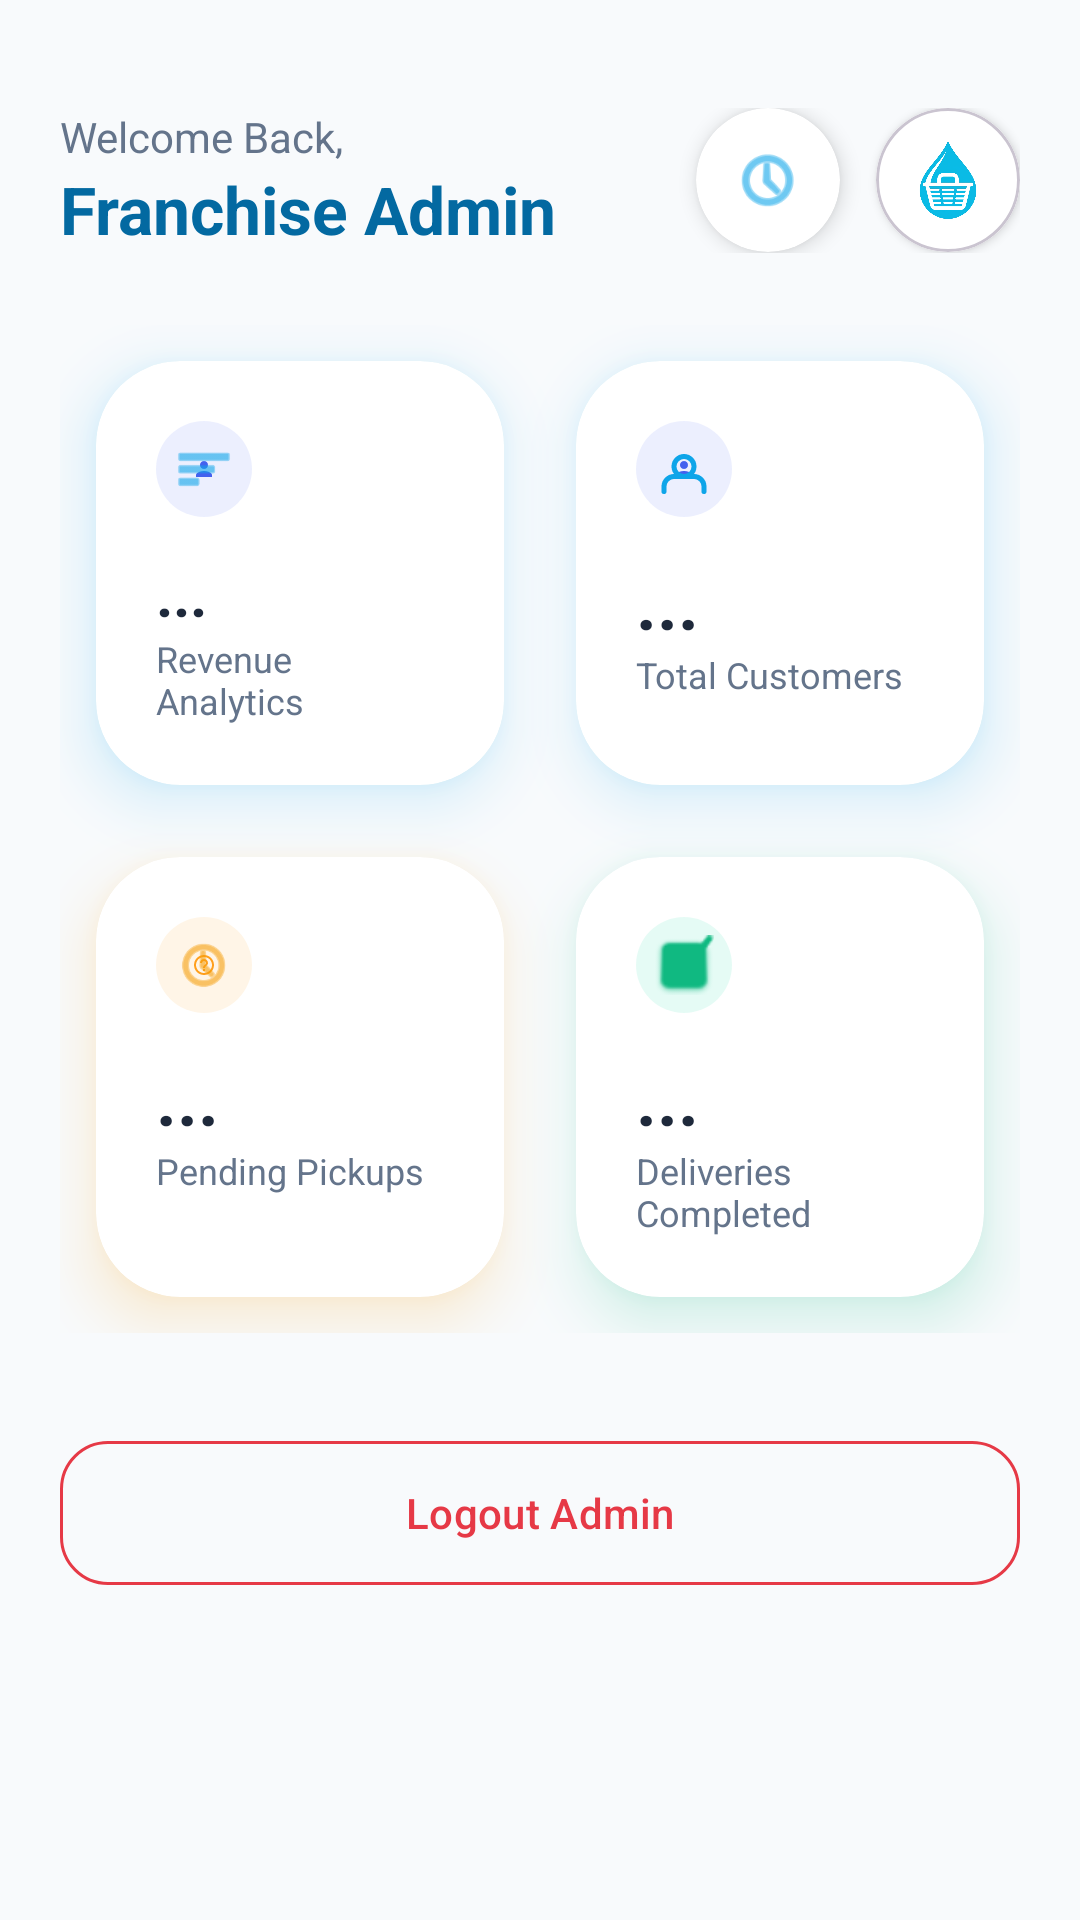

Reconstruct the res/layout file that produces this screen, plus the resources it refers to.
<!-- AndroidManifest.xml: application theme Theme.LaundaryAgent -->
<!-- res/layout/activity_admin_dashboard.xml -->
<?xml version="1.0" encoding="utf-8"?>
<androidx.core.widget.NestedScrollView xmlns:android="http://schemas.android.com/apk/res/android"
    xmlns:app="http://schemas.android.com/apk/res-auto"
    xmlns:tools="http://schemas.android.com/tools"
    android:layout_width="match_parent"
    android:layout_height="match_parent"
    android:background="#F8FAFC"
    tools:context=".AdminDashboardActivity">

    <LinearLayout
        android:layout_width="match_parent"
        android:layout_height="wrap_content"
        android:orientation="vertical"
        android:padding="20dp">

        
        <androidx.constraintlayout.widget.ConstraintLayout
            android:layout_width="match_parent"
            android:layout_height="wrap_content"
            android:layout_marginTop="16dp"
            android:layout_marginBottom="24dp">

            <LinearLayout
                android:layout_width="wrap_content"
                android:layout_height="wrap_content"
                android:orientation="vertical"
                app:layout_constraintStart_toStartOf="parent"
                app:layout_constraintTop_toTopOf="parent">
                <TextView
                    android:id="@+id/tv_admin_welcome"
                    android:layout_width="wrap_content"
                    android:layout_height="wrap_content"
                    android:text="Welcome Back,"
                    android:textColor="#64748B"
                    android:textSize="14sp" />
                <TextView
                    android:id="@+id/tv_admin_name"
                    android:layout_width="wrap_content"
                    android:layout_height="wrap_content"
                    android:text="Franchise Admin"
                    android:textColor="#0369A1"
                    android:textSize="22sp"
                    android:textStyle="bold" />
            </LinearLayout>

            
            <com.google.android.material.card.MaterialCardView
                android:id="@+id/card_history_button"
                android:layout_width="48dp"
                android:layout_height="48dp"
                android:layout_marginEnd="12dp"
                app:cardCornerRadius="24dp"
                app:cardElevation="4dp"
                app:cardBackgroundColor="@android:color/white"
                app:strokeWidth="0dp"
                android:clickable="true"
                android:focusable="true"
                app:layout_constraintEnd_toStartOf="@id/card_logo"
                app:layout_constraintTop_toTopOf="parent">
                <ImageView
                    android:layout_width="match_parent"
                    android:layout_height="match_parent"
                    android:src="@android:drawable/ic_menu_recent_history"
                    app:tint="#0EA5E9"
                    android:padding="12dp"
                    android:scaleType="centerInside"/>
            </com.google.android.material.card.MaterialCardView>

            <com.google.android.material.card.MaterialCardView
                android:id="@+id/card_logo"
                android:layout_width="48dp"
                android:layout_height="48dp"
                app:cardCornerRadius="24dp"
                app:cardElevation="2dp"
                app:layout_constraintEnd_toEndOf="parent"
                app:layout_constraintTop_toTopOf="parent">
                <ImageView
                    android:layout_width="match_parent"
                    android:layout_height="match_parent"
                    android:src="@drawable/app_logo"
                    android:scaleType="centerCrop"/>
            </com.google.android.material.card.MaterialCardView>
        </androidx.constraintlayout.widget.ConstraintLayout>

        
        <GridLayout
            android:layout_width="match_parent"
            android:layout_height="wrap_content"
            android:columnCount="2"
            android:rowCount="2"
            android:alignmentMode="alignMargins"
            android:columnOrderPreserved="false">

            
            <com.google.android.material.card.MaterialCardView
                android:id="@+id/card_revenue"
                android:layout_width="0dp"
                android:layout_height="wrap_content"
                android:layout_rowWeight="1"
                android:layout_columnWeight="1"
                android:layout_margin="12dp"
                app:cardBackgroundColor="@android:color/white"
                app:cardCornerRadius="28dp"
                app:cardElevation="12dp"
                android:outlineAmbientShadowColor="#0EA5E9"
                android:outlineSpotShadowColor="#0EA5E9"
                app:strokeWidth="0dp"
                android:clickable="true"
                android:focusable="true">
                <LinearLayout
                    android:layout_width="match_parent"
                    android:layout_height="wrap_content"
                    android:orientation="vertical"
                    android:padding="20dp">
                    <ImageView android:layout_width="32dp" android:layout_height="32dp" android:src="@android:drawable/ic_menu_sort_by_size" app:tint="#0EA5E9" android:background="@drawable/bg_icon_blue_light" android:padding="6dp"/>
                    <TextView android:id="@+id/tv_stat_revenue_analytics" android:layout_width="wrap_content" android:layout_height="wrap_content" android:text="..." android:textSize="20sp" android:textStyle="bold" android:textColor="#1E293B" android:layout_marginTop="12dp"/>
                    <TextView android:layout_width="wrap_content" android:layout_height="wrap_content" android:text="Revenue Analytics" android:textColor="#64748B" android:textSize="12sp"/>
                </LinearLayout>
            </com.google.android.material.card.MaterialCardView>

            
            <com.google.android.material.card.MaterialCardView
                android:id="@+id/card_total_users"
                android:layout_width="0dp"
                android:layout_height="wrap_content"
                android:layout_rowWeight="1"
                android:layout_columnWeight="1"
                android:layout_margin="12dp"
                app:cardBackgroundColor="@android:color/white"
                app:cardCornerRadius="28dp"
                app:cardElevation="12dp"
                android:outlineAmbientShadowColor="#0EA5E9"
                android:outlineSpotShadowColor="#0EA5E9"
                app:strokeWidth="0dp"
                android:clickable="true"
                android:focusable="true">
                <LinearLayout
                    android:layout_width="match_parent"
                    android:layout_height="wrap_content"
                    android:orientation="vertical"
                    android:padding="20dp">
                    <ImageView android:layout_width="32dp" android:layout_height="32dp" android:src="@drawable/ic_user" app:tint="#0EA5E9" android:background="@drawable/bg_icon_blue_light" android:padding="6dp"/>
                    <TextView android:id="@+id/tv_stat_total_users" android:layout_width="wrap_content" android:layout_height="wrap_content" android:text="..." android:textSize="24sp" android:textStyle="bold" android:textColor="#1E293B" android:layout_marginTop="12dp"/>
                    <TextView android:layout_width="wrap_content" android:layout_height="wrap_content" android:text="Total Customers" android:textColor="#64748B" android:textSize="12sp"/>
                </LinearLayout>
            </com.google.android.material.card.MaterialCardView>

            
            <com.google.android.material.card.MaterialCardView
                android:id="@+id/card_pending_pickups"
                android:layout_width="0dp"
                android:layout_height="wrap_content"
                android:layout_rowWeight="1"
                android:layout_columnWeight="1"
                android:layout_margin="12dp"
                app:cardBackgroundColor="@android:color/white"
                app:cardCornerRadius="28dp"
                app:cardElevation="12dp"
                android:outlineAmbientShadowColor="#F59E0B"
                android:outlineSpotShadowColor="#F59E0B"
                app:strokeWidth="0dp"
                android:clickable="true"
                android:focusable="true">
                <LinearLayout
                    android:layout_width="match_parent"
                    android:layout_height="wrap_content"
                    android:orientation="vertical"
                    android:padding="20dp">
                    <ImageView android:layout_width="32dp" android:layout_height="32dp" android:src="@android:drawable/ic_menu_recent_history" app:tint="#F59E0B" android:background="@drawable/bg_icon_orange_light" android:padding="6dp"/>
                    <TextView android:id="@+id/tv_stat_pending_pickups" android:layout_width="wrap_content" android:layout_height="wrap_content" android:text="..." android:textSize="24sp" android:textStyle="bold" android:textColor="#1E293B" android:layout_marginTop="12dp"/>
                    <TextView android:layout_width="wrap_content" android:layout_height="wrap_content" android:text="Pending Pickups" android:textColor="#64748B" android:textSize="12sp"/>
                </LinearLayout>
            </com.google.android.material.card.MaterialCardView>

            
            <com.google.android.material.card.MaterialCardView
                android:id="@+id/card_completed_deliveries"
                android:layout_width="0dp"
                android:layout_height="wrap_content"
                android:layout_rowWeight="1"
                android:layout_columnWeight="1"
                android:layout_margin="12dp"
                app:cardBackgroundColor="@android:color/white"
                app:cardCornerRadius="28dp"
                app:cardElevation="12dp"
                android:outlineAmbientShadowColor="#10B981"
                android:outlineSpotShadowColor="#10B981"
                app:strokeWidth="0dp">
                <LinearLayout
                    android:layout_width="match_parent"
                    android:layout_height="wrap_content"
                    android:orientation="vertical"
                    android:padding="20dp">
                    <ImageView android:layout_width="32dp" android:layout_height="32dp" android:src="@android:drawable/checkbox_on_background" app:tint="#10B981" android:background="@drawable/bg_icon_green_light" android:padding="6dp"/>
                    <TextView android:id="@+id/tv_stat_completed_deliveries" android:layout_width="wrap_content" android:layout_height="wrap_content" android:text="..." android:textSize="24sp" android:textStyle="bold" android:textColor="#1E293B" android:layout_marginTop="12dp"/>
                    <TextView android:layout_width="wrap_content" android:layout_height="wrap_content" android:text="Deliveries Completed" android:textColor="#64748B" android:textSize="12sp"/>
                </LinearLayout>
            </com.google.android.material.card.MaterialCardView>
        </GridLayout>

        <com.google.android.material.button.MaterialButton
            android:id="@+id/btn_logout_admin"
            android:layout_width="match_parent"
            android:layout_height="56dp"
            android:layout_marginTop="32dp"
            android:layout_marginBottom="32dp"
            android:text="Logout Admin"
            style="@style/Widget.Material3.Button.OutlinedButton"
            app:strokeColor="#E63946"
            android:textColor="#E63946"
            app:cornerRadius="16dp" />

    </LinearLayout>
</androidx.core.widget.NestedScrollView>
<!-- resources referenced by this layout -->
<resources>
  <!-- drawable app_logo: png bitmap (drawable, 101625 bytes) -->
  <!-- drawable bg_icon_blue_light (drawable) -->
  <?xml version="1.0" encoding="utf-8"?>
  <layer-list xmlns:android="http://schemas.android.com/apk/res/android">
      <item>
          <shape android:shape="oval">
              <solid android:color="#1A4361EE" />
          </shape>
      </item>
      <item android:bottom="12dp" android:left="12dp" android:right="12dp" android:top="12dp">
          <vector android:width="24dp" android:height="24dp" android:viewportWidth="24" android:viewportHeight="24">
              <path android:fillColor="#4361EE" android:pathData="M12,12c2.21,0 4,-1.79 4,-4s-1.79,-4 -4,-4 -4,1.79 -4,4 1.79,4 4,4zM12,14c-2.67,0 -8,1.34 -8,4v2h16v-2c0,-2.66 -5.33,-4 -8,-4z" />
          </vector>
      </item>
  </layer-list>
  <!-- drawable bg_icon_green_light (drawable) -->
  <?xml version="1.0" encoding="utf-8"?>
  <layer-list xmlns:android="http://schemas.android.com/apk/res/android">
      <item>
          <shape android:shape="oval">
              <solid android:color="#1A06D6A0" />
          </shape>
      </item>
      <item android:bottom="12dp" android:left="12dp" android:right="12dp" android:top="12dp">
          <vector android:width="24dp" android:height="24dp" android:viewportWidth="24" android:viewportHeight="24">
              <path android:fillColor="#06D6A0" android:pathData="M12,22c1.1,0 2,-0.9 2,-2h-4c0,1.1 0.9,2 2,2zm6,-6v-5c0,-3.07 -1.63,-5.64 -4.5,-6.32V4c0,-0.83 -0.67,-1.5 -1.5,-1.5s-1.5,0.67 -1.5,1.5v0.68C7.64,5.36 6,7.92 6,11v5l-2,2v1h16v-1l-2,-2z" />
          </vector>
      </item>
  </layer-list>
  <!-- drawable bg_icon_orange_light (drawable) -->
  <?xml version="1.0" encoding="utf-8"?>
  <layer-list xmlns:android="http://schemas.android.com/apk/res/android">
      <item>
          <shape android:shape="oval">
              <solid android:color="#1AFF9F1C" />
          </shape>
      </item>
      <item android:bottom="12dp" android:left="12dp" android:right="12dp" android:top="12dp">
          <vector android:width="24dp" android:height="24dp" android:viewportWidth="24" android:viewportHeight="24">
              <path android:fillColor="#FF9F1C" android:pathData="M11,18h2v-2h-2v2zm1,-16C6.48,2 2,6.48 2,12s4.48,10 10,10 10,-4.48 10,-10S17.52,2 12,2zm0,18c-4.41,0 -8,-3.59 -8,-8s3.59,-8 8,-8 8,3.59 8,8 -3.59,8 -8,8zm0,-14c-2.21,0 -4,1.79 -4,4h2c0,-1.1 0.9,-2 2,-2s2,0.9 2,2c0,2 -3,1.75 -3,5h2c0,-2.25 3,-2.5 3,-5 0,-2.21 -1.79,-4 -4,-4z" />
          </vector>
      </item>
  </layer-list>
  <!-- drawable ic_user (drawable) -->
  <?xml version="1.0" encoding="utf-8"?>
  <vector xmlns:android="http://schemas.android.com/apk/res/android"
      android:width="24dp"
      android:height="24dp"
      android:viewportWidth="24"
      android:viewportHeight="24">
      <path
          android:fillColor="@android:color/transparent"
          android:strokeColor="#4361EE"
          android:strokeWidth="2"
          android:strokeLineCap="round"
          android:strokeLineJoin="round"
          android:pathData="M20,21v-2a4,4 0,0 0,-4 -4H8a4,4 0,0 0,-4 4v2" />
      <path
          android:fillColor="@android:color/transparent"
          android:strokeColor="#4361EE"
          android:strokeWidth="2"
          android:strokeLineCap="round"
          android:strokeLineJoin="round"
          android:pathData="M12,11m-4,0a4,4 0,1 1,8 0a4,4 0,1 1,-8 0" />
  </vector>
  <style name="Theme.LaundaryAgent" parent="Base.Theme.LaundaryAgent" />
  <style name="Base.Theme.LaundaryAgent" parent="Theme.Material3.Light.NoActionBar">
          <item name="android:windowBackground">#F8FAFC</item>
          <item name="android:statusBarColor">#0369A1</item>
      </style>
</resources>
